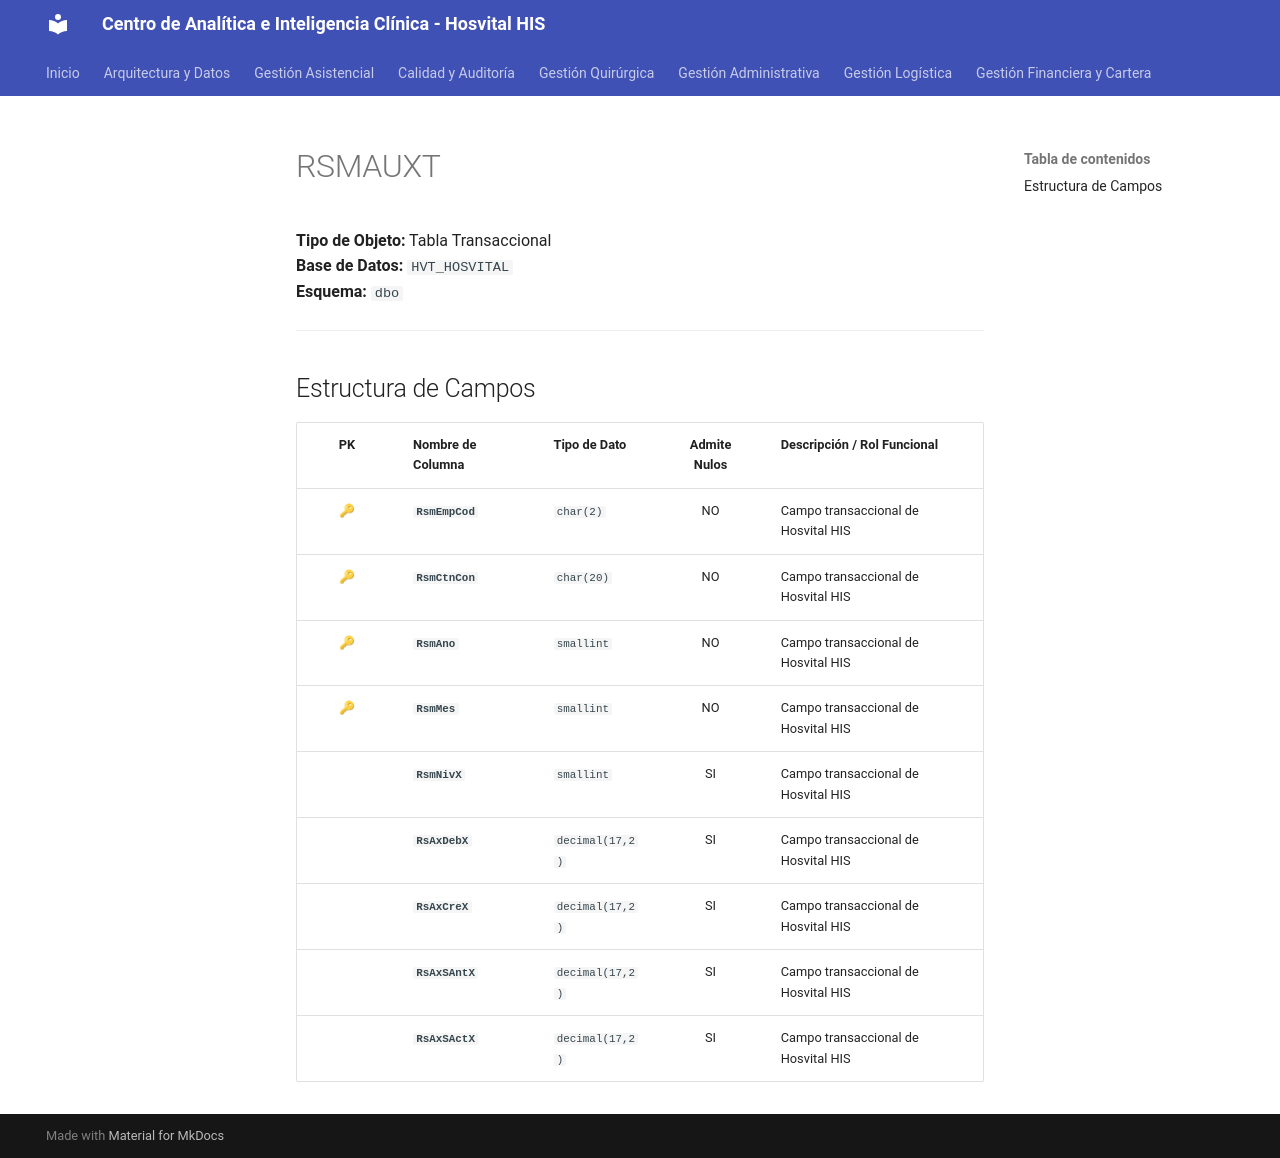

repository: SoporteSaludtech/superset-docs · page: diccionario-general/RSMAUXT/index.html · generator: mkdocs

# RSMAUXT

**Tipo de Objeto:** Tabla Transaccional  
**Base de Datos:** `HVT_HOSVITAL`  
**Esquema:** `dbo`

---

## Estructura de Campos

| PK | Nombre de Columna | Tipo de Dato | Admite Nulos | Descripción / Rol Funcional |
| :-: | :--- | :--- | :-: | :--- |
| 🔑 | **`RsmEmpCod`** | `char(2)` | NO | Campo transaccional de Hosvital HIS |
| 🔑 | **`RsmCtnCon`** | `char(20)` | NO | Campo transaccional de Hosvital HIS |
| 🔑 | **`RsmAno`** | `smallint` | NO | Campo transaccional de Hosvital HIS |
| 🔑 | **`RsmMes`** | `smallint` | NO | Campo transaccional de Hosvital HIS |
|  | **`RsmNivX`** | `smallint` | SI | Campo transaccional de Hosvital HIS |
|  | **`RsAxDebX`** | `decimal(17,2)` | SI | Campo transaccional de Hosvital HIS |
|  | **`RsAxCreX`** | `decimal(17,2)` | SI | Campo transaccional de Hosvital HIS |
|  | **`RsAxSAntX`** | `decimal(17,2)` | SI | Campo transaccional de Hosvital HIS |
|  | **`RsAxSActX`** | `decimal(17,2)` | SI | Campo transaccional de Hosvital HIS |
